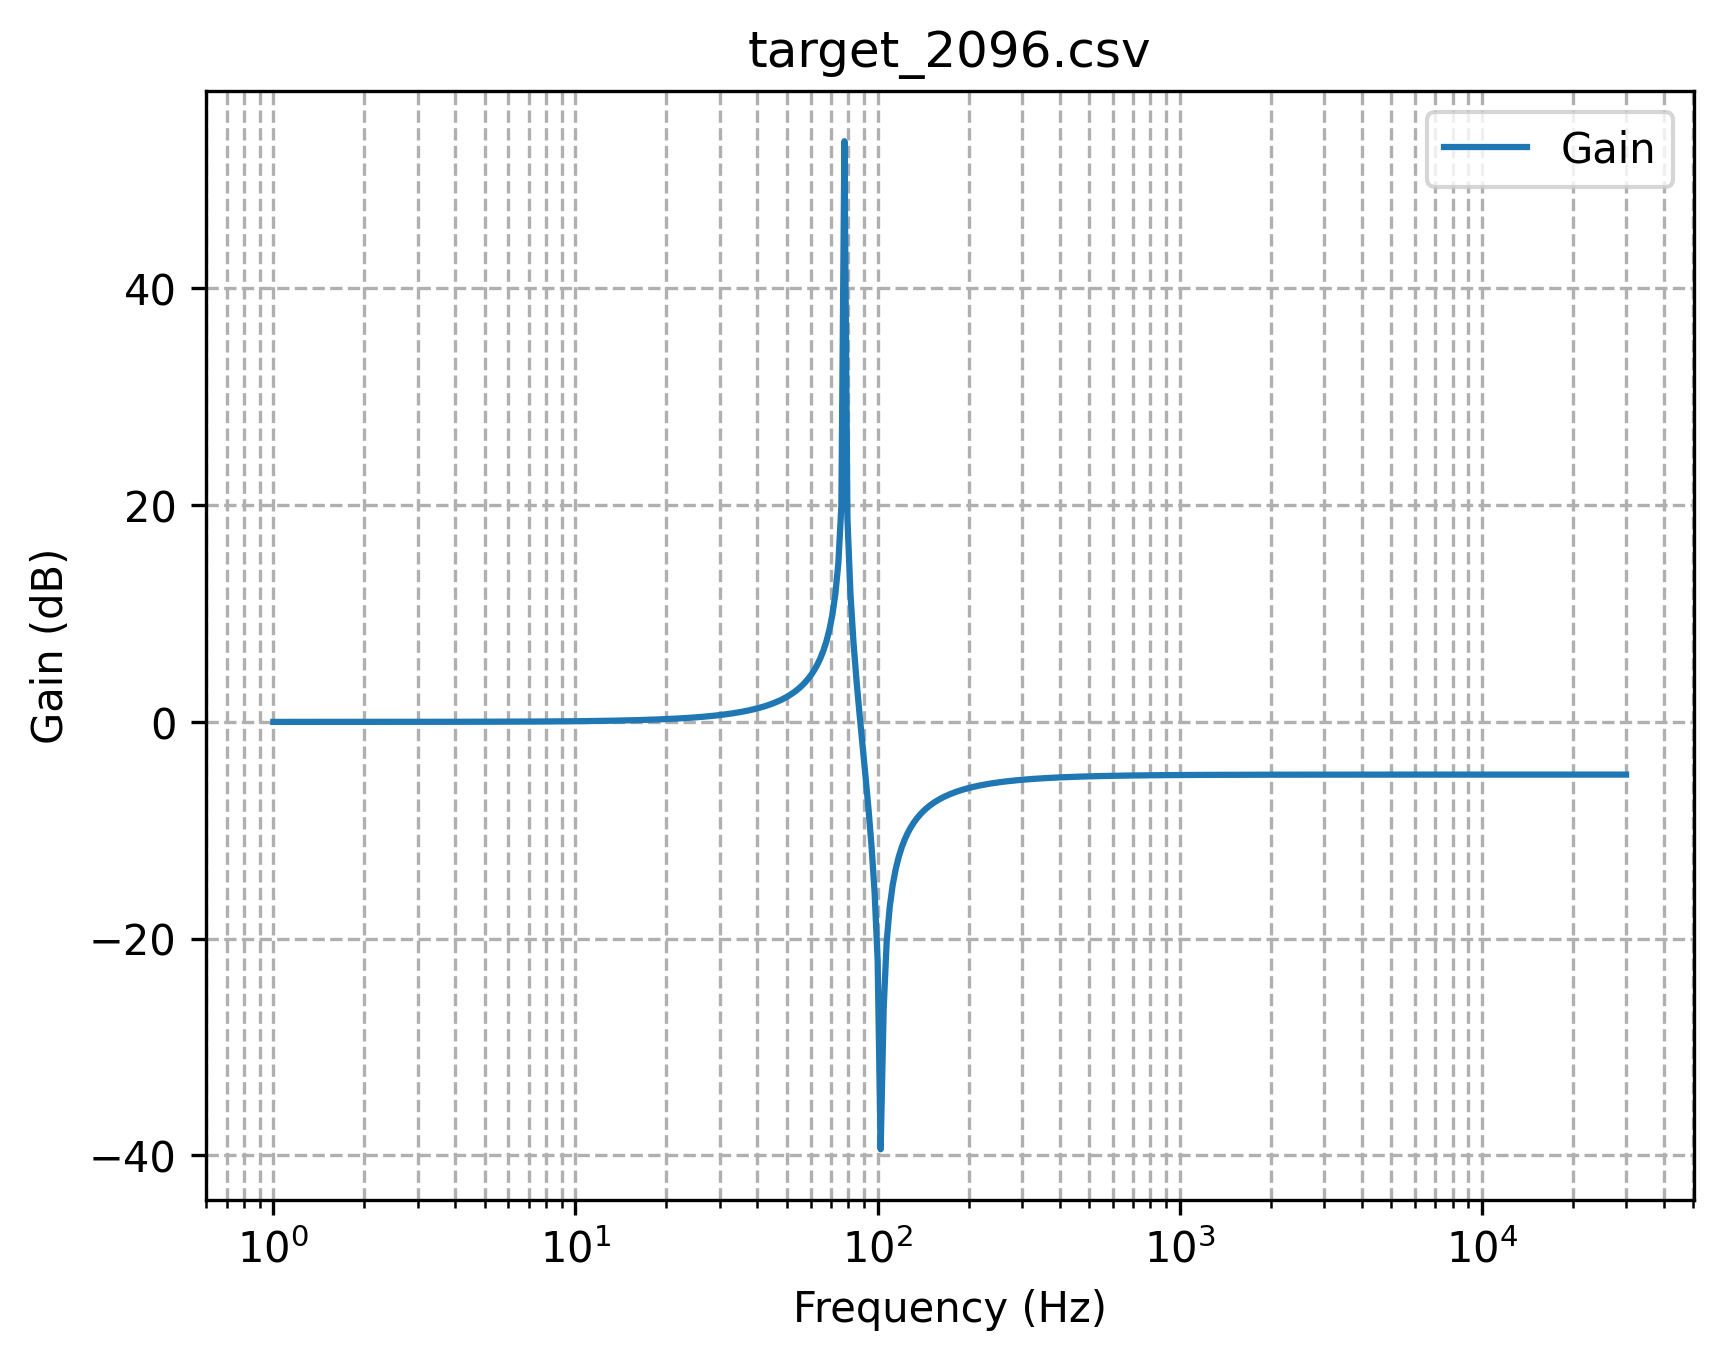

The file beside this chart, header and first rows:
Frequency, Gain, Phase
1.0, 1, -3.770893659885517e-08
1.023, 1, -3.858776447920885e-08
1.047, 1, -3.9487096794547106e-08
1.072, 1, -4.0407413579415033e-08
1.096, 1, -4.1349206224901476e-08
1.122, 1, -4.231297775521882e-08
1.148, 1, -4.329924310795977e-08
1.175, 1, -4.430852943039716e-08
1.202, 1, -4.534137637811073e-08
1.23, 1, -4.6398336421734936e-08
1.259, 1, -4.747997516327562e-08
1.288, 1, -4.8586871661648126e-08
1.318, 1, -4.971961876713434e-08
1.349, 1, -5.087882345902652e-08
1.38, 1, -5.2065107206304285e-08
1.413, 1, -5.327910632230906e-08
1.445, 1, -5.4521472343216804e-08
1.479, 1, -5.579287240596877e-08
1.514, 1, -5.7093989645678765e-08
1.549, 1, -5.842552360029725e-08
1.585, 1, -5.978819062731694e-08
1.622, 1, -6.11827243345583e-08
1.66, 1, -6.260987602016799e-08
1.698, 1, -6.407041512955615e-08
1.738, 1, -6.556512972469866e-08
1.778, 1, -6.709482696747693e-08
1.82, 1, -6.866033361642887e-08
1.862, 1, -7.026249654231177e-08
1.905, 1, -7.19021832569284e-08
1.95, 1, -7.358028245994931e-08
1.995, 1, -7.52977046020653e-08
2.042, 1, -7.705538246914943e-08
2.089, 1, -7.885427178178003e-08
2.138, 1, -8.069535181566667e-08
2.188, 1, -8.257962604607673e-08
2.239, 1, -8.450812280916071e-08
2.291, 1, -8.648189598840904e-08
2.344, 1, -8.850202572513342e-08
2.399, 1, -9.056961915280063e-08
2.455, 1, -9.268581115701052e-08
2.512, 1, -9.485176516470045e-08
2.57, 1, -9.70686739598494e-08
2.63, 1, -9.933776053061032e-08
2.692, 1.001, -1.0166027894641019e-07
2.754, 1.001, -1.04037515270234e-07
2.818, 1.001, -1.0647078850380849e-07
2.884, 1.001, -1.089614515703951e-07
2.951, 1.001, -1.1151089233666636e-07
3.02, 1.001, -1.1412053467330234e-07
3.09, 1.001, -1.1679183955996345e-07
3.162, 1.001, -1.1952630623464658e-07
3.236, 1.001, -1.2232547339174305e-07
3.311, 1.001, -1.2519092042795654e-07
3.388, 1.001, -1.281242687439911e-07
3.467, 1.001, -1.311271831001915e-07
3.548, 1.001, -1.342013730323037e-07
3.631, 1.001, -1.3734859433003895e-07
3.715, 1.001, -1.405706505819027e-07
3.802, 1.001, -1.4386939479055626e-07
3.89, 1.001, -1.4724673106105916e-07
... 389 more rows
